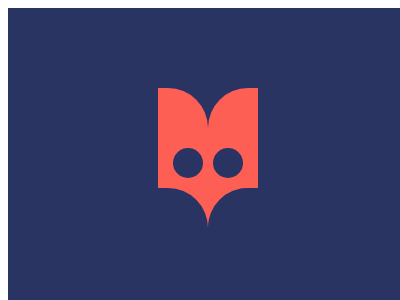

Write a web page that renders exactly this picture using CSS.

<!-- file: 41.html -->
<!DOCTYPE html>
<html lang="en">
    <head>
        <meta charset="UTF-8" />
        <meta http-equiv="X-UA-Compatible" content="IE=edge" />
        <meta name="viewport" content="width=device-width, initial-scale=1.0" />
        <title>Document</title>
        <link rel="stylesheet" href="../base.css" />
        <style>
            body {
                background: #293462;
            }
            div,
            div::before,
            div::after {
                content: '';
                position: absolute;
            }
            div {
                top: 80px;
                left: 150px;
            }
            div,
            div::after {
                width: 50px;
                height: 140px;
                background: #fe5f55;
                border-top-right-radius: 40px;
                -webkit-box-reflect: right;
            }
            div::after {
                top: 100px;
                background: #293462;
            }
            div::before {
                width: 30px;
                height: 30px;
                background: #293462;
                border-radius: 50%;
                top: 60px;
                left: 15px;
            }
        </style>
    </head>
    <body>
        <div></div>
    </body>
</html>


/* file: base.css */
html,
body {
    overflow: hidden;
}
html {
    width: 400px;
    height: 300px;
    background: #fff;
}
body {
    position: relative;
    width: 100%;
    height: 100%;
}
